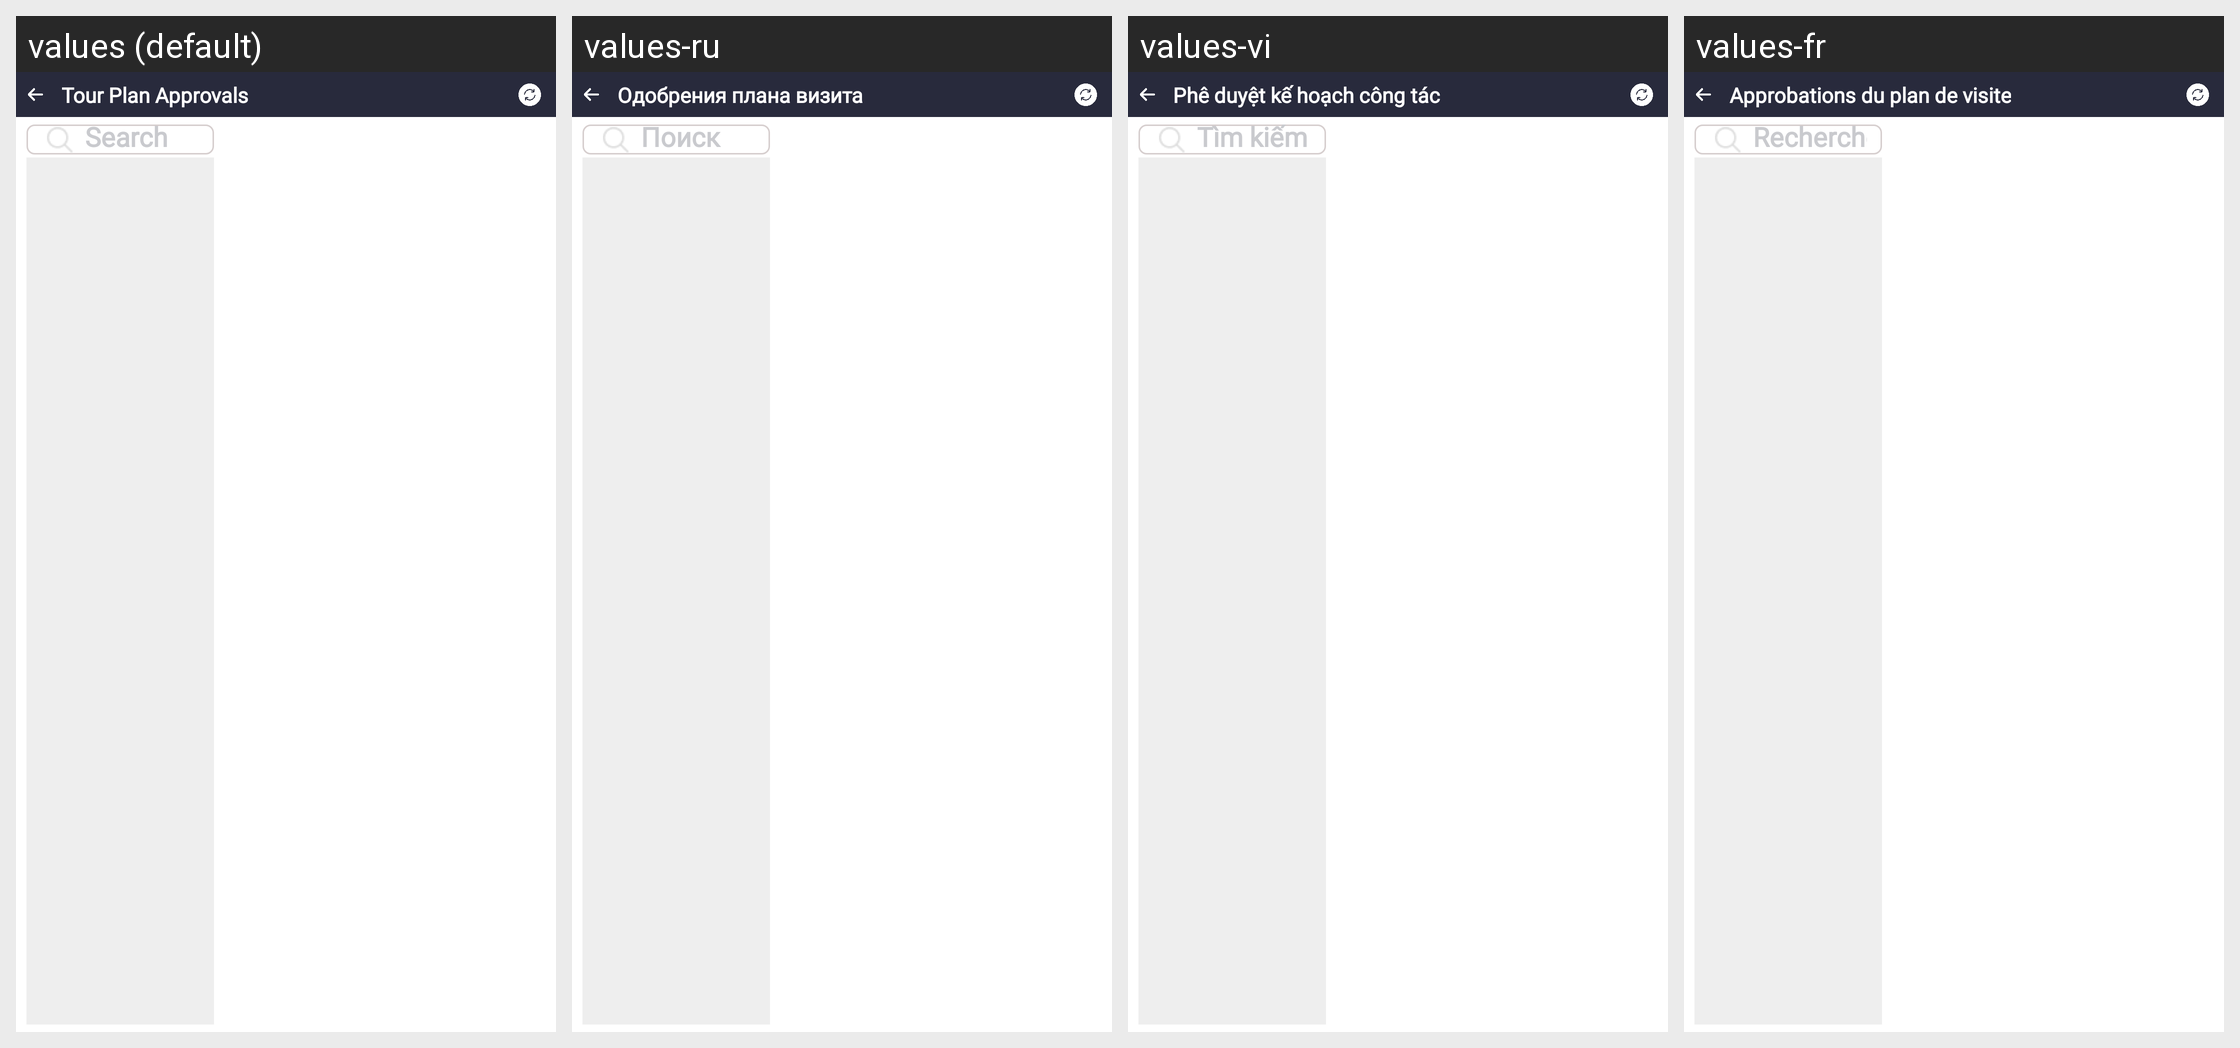

This grid shows one Android layout under several languages. Give, for every string resource on the screen, its name, the default text and each shown locale's text.
Android screen res/layout/activity_tp_approval.xml rendered under 4 locales, left to right: values (default), values-ru, values-vi, values-fr. Device: Nexus 5 (rendered at 1080×1920; each locale shown at half size, 540×960, under a caption strip naming it); theme Theme.SANCLM.
Other locales in the repository, not shown: values-ar, values-es, values-my, values-pt, values-th, values-zh.
Strings drawn on this screen, with the default value and each locale's value (text and hints the layout hard-codes, and strings that could not be matched under every locale, appear in the picture but are not listed):

tour_plan_approvals
  values: Tour Plan Approvals
  values-ru: Одобрения плана визита
  values-vi: Phê duyệt kế hoạch công tác
  values-fr: Approbations du plan de visite

search
  values: Search
  values-ru: Поиск
  values-vi: Tìm kiếm
  values-fr: Rechercher
